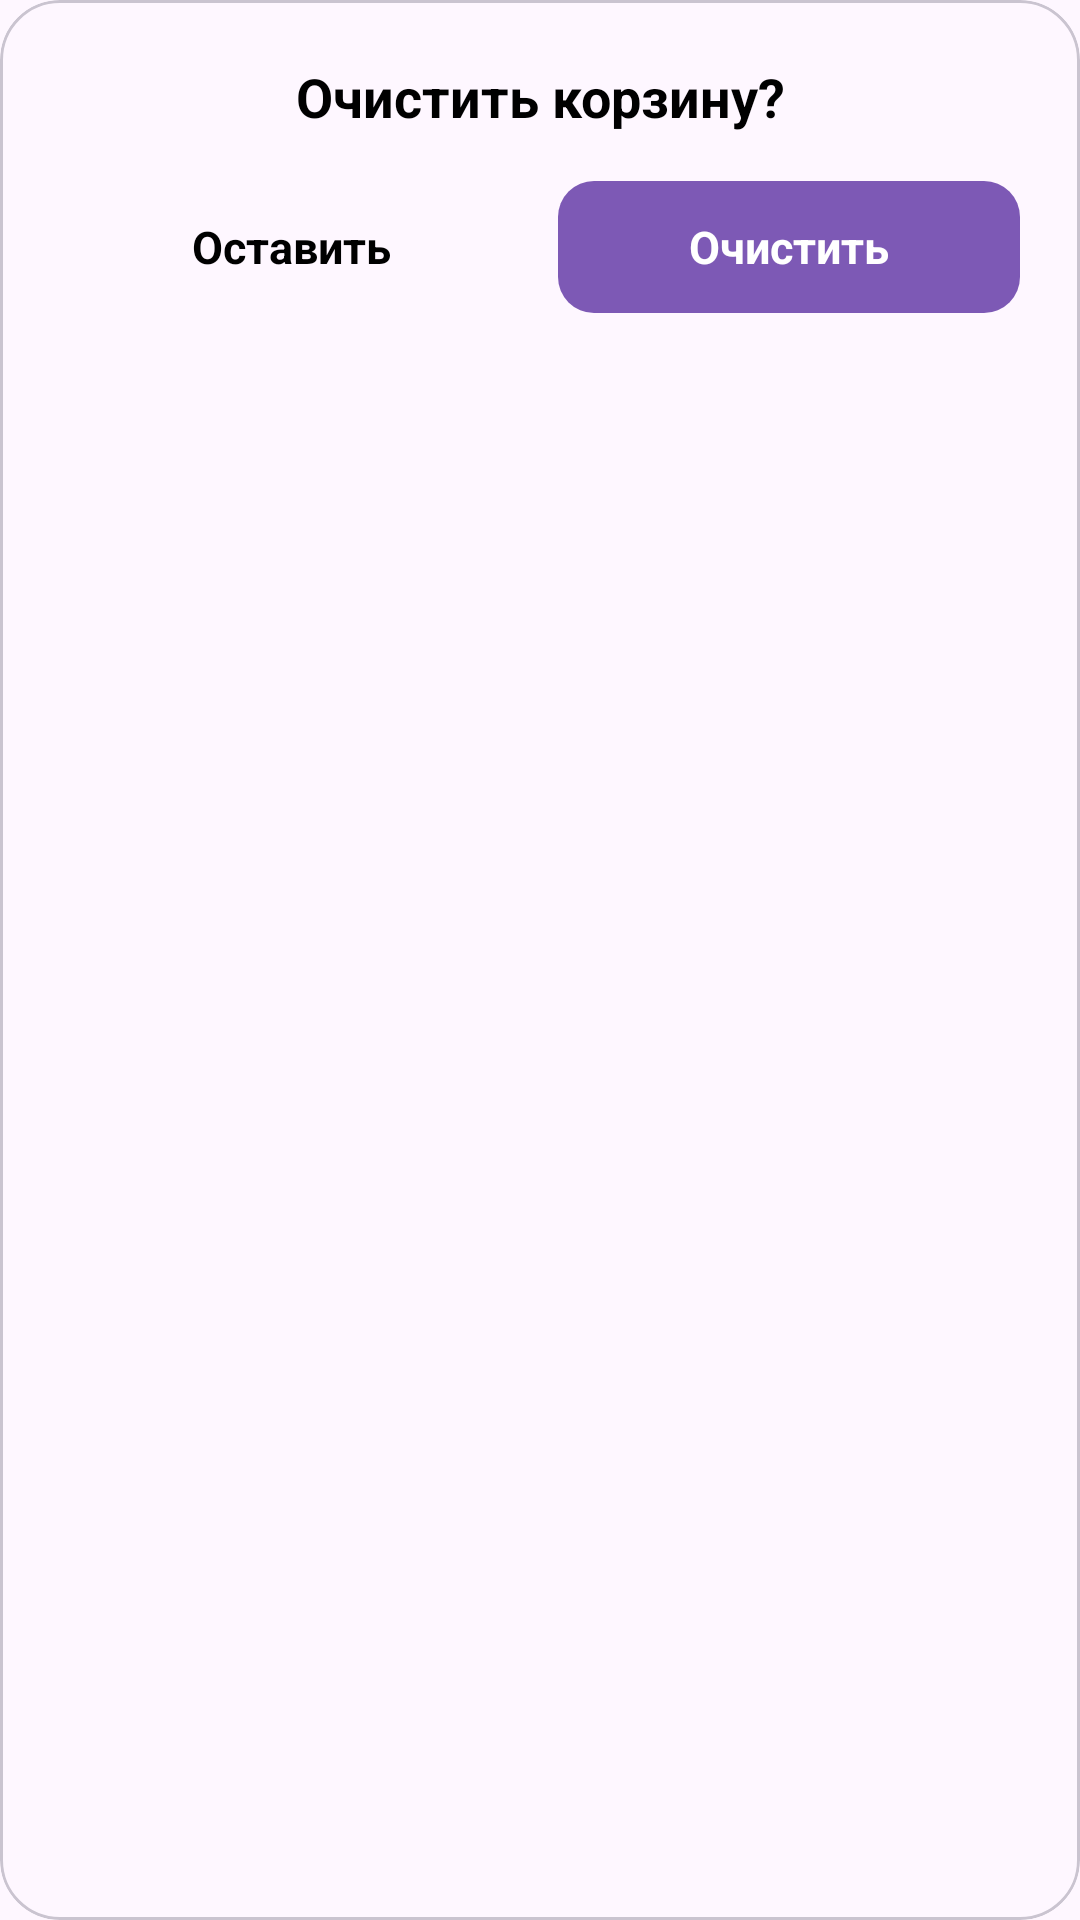

The Android layout XML behind this screen, and the referenced resources:
<!-- AndroidManifest.xml: application theme Theme.MaxWayAppClone -->
<!-- res/layout/dialog_clear_basket.xml -->
<?xml version="1.0" encoding="utf-8"?>
<com.google.android.material.card.MaterialCardView xmlns:android="http://schemas.android.com/apk/res/android"
    xmlns:app="http://schemas.android.com/apk/res-auto"
    android:layout_width="match_parent"
    android:layout_height="wrap_content"
    app:cardCornerRadius="20dp"
    app:cardElevation="0dp">

    <LinearLayout
        android:layout_width="match_parent"
        android:layout_height="wrap_content"
        android:orientation="vertical"
        android:paddingStart="20dp"
        android:paddingTop="20dp"
        android:paddingEnd="20dp"
        android:paddingBottom="20dp">

        <TextView
            android:id="@+id/tvTitle"
            android:layout_width="match_parent"
            android:layout_height="wrap_content"
            android:gravity="center"
            android:text="Очистить корзину?"
            android:textColor="@color/black"
            android:textSize="18sp"
            android:textStyle="bold" />

        <LinearLayout
            android:layout_width="match_parent"
            android:layout_height="wrap_content"
            android:layout_marginTop="16dp"
            android:orientation="horizontal">

            <TextView
                android:id="@+id/btnKeep"
                android:layout_width="0dp"
                android:layout_height="44dp"
                android:layout_weight="1"
                android:background="@android:color/transparent"
                android:gravity="center"
                android:text="Оставить"
                android:textColor="@color/black"
                android:textSize="15sp"
                android:textStyle="bold" />

            <TextView
                android:id="@+id/btnClear"
                android:layout_width="0dp"
                android:layout_height="44dp"
                android:layout_marginStart="12dp"
                android:layout_weight="1"
                android:background="@drawable/bg_add_order_button"
                android:gravity="center"
                android:text="Очистить"
                android:textColor="@color/white"
                android:textSize="15sp"
                android:textStyle="bold" />
        </LinearLayout>
    </LinearLayout>

</com.google.android.material.card.MaterialCardView>
<!-- resources referenced by this layout -->
<resources>
  <color name="black">#FF000000</color>
  <color name="white">#FFFFFFFF</color>
  <!-- drawable bg_add_order_button (drawable) -->
  <?xml version="1.0" encoding="utf-8"?>
  <shape xmlns:android="http://schemas.android.com/apk/res/android">
  	<corners android:radius="12dp" />
  	<solid android:color="@color/maxway_purple" />
  </shape>
  <style name="Theme.MaxWayAppClone" parent="Base.Theme.MaxWayAppClone" />
  <color name="maxway_purple">#7D59B5</color>
  <style name="Base.Theme.MaxWayAppClone" parent="Theme.Material3.DayNight.NoActionBar">
          
          
          <item name="android:statusBarColor">@color/default_background_color</item>
          <item name="android:windowLightStatusBar">true</item>
      </style>
</resources>
